Labelled photos from "classification", an image-classification folder in ingbeeedd/libtorch_vs2017_example. The possible labels are: dot particle, misprint, scratch.

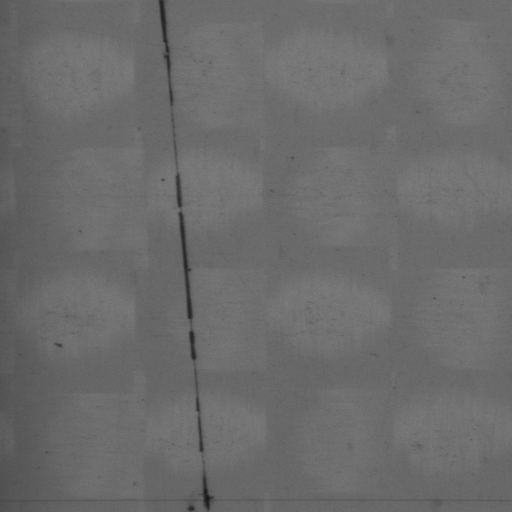
Label: scratch

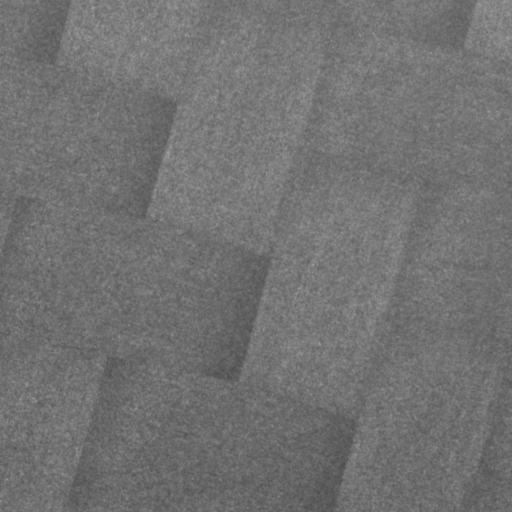
Label: dot particle

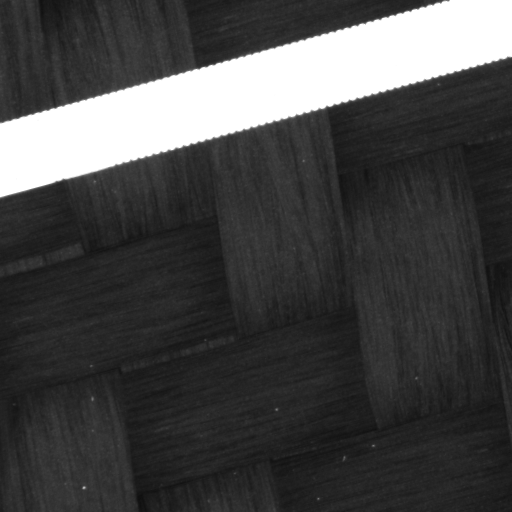
Label: misprint

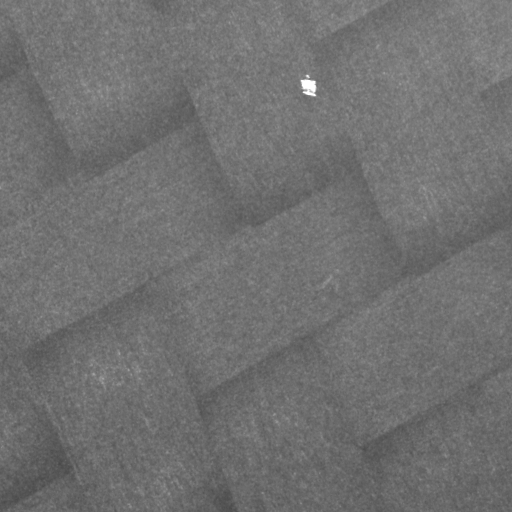
Label: dot particle

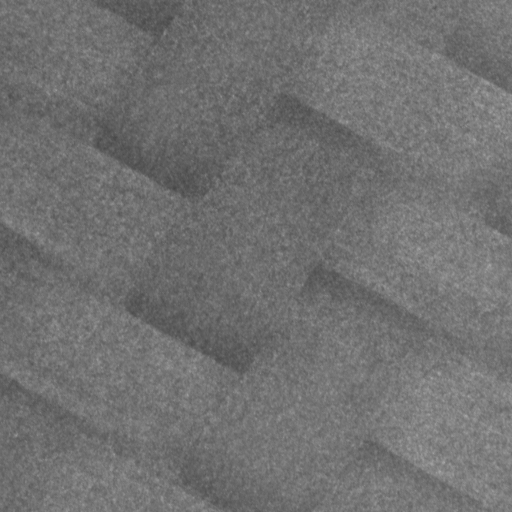
Label: dot particle

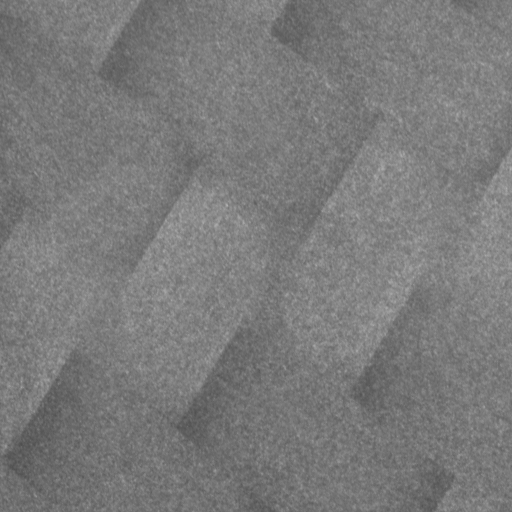
Label: dot particle
